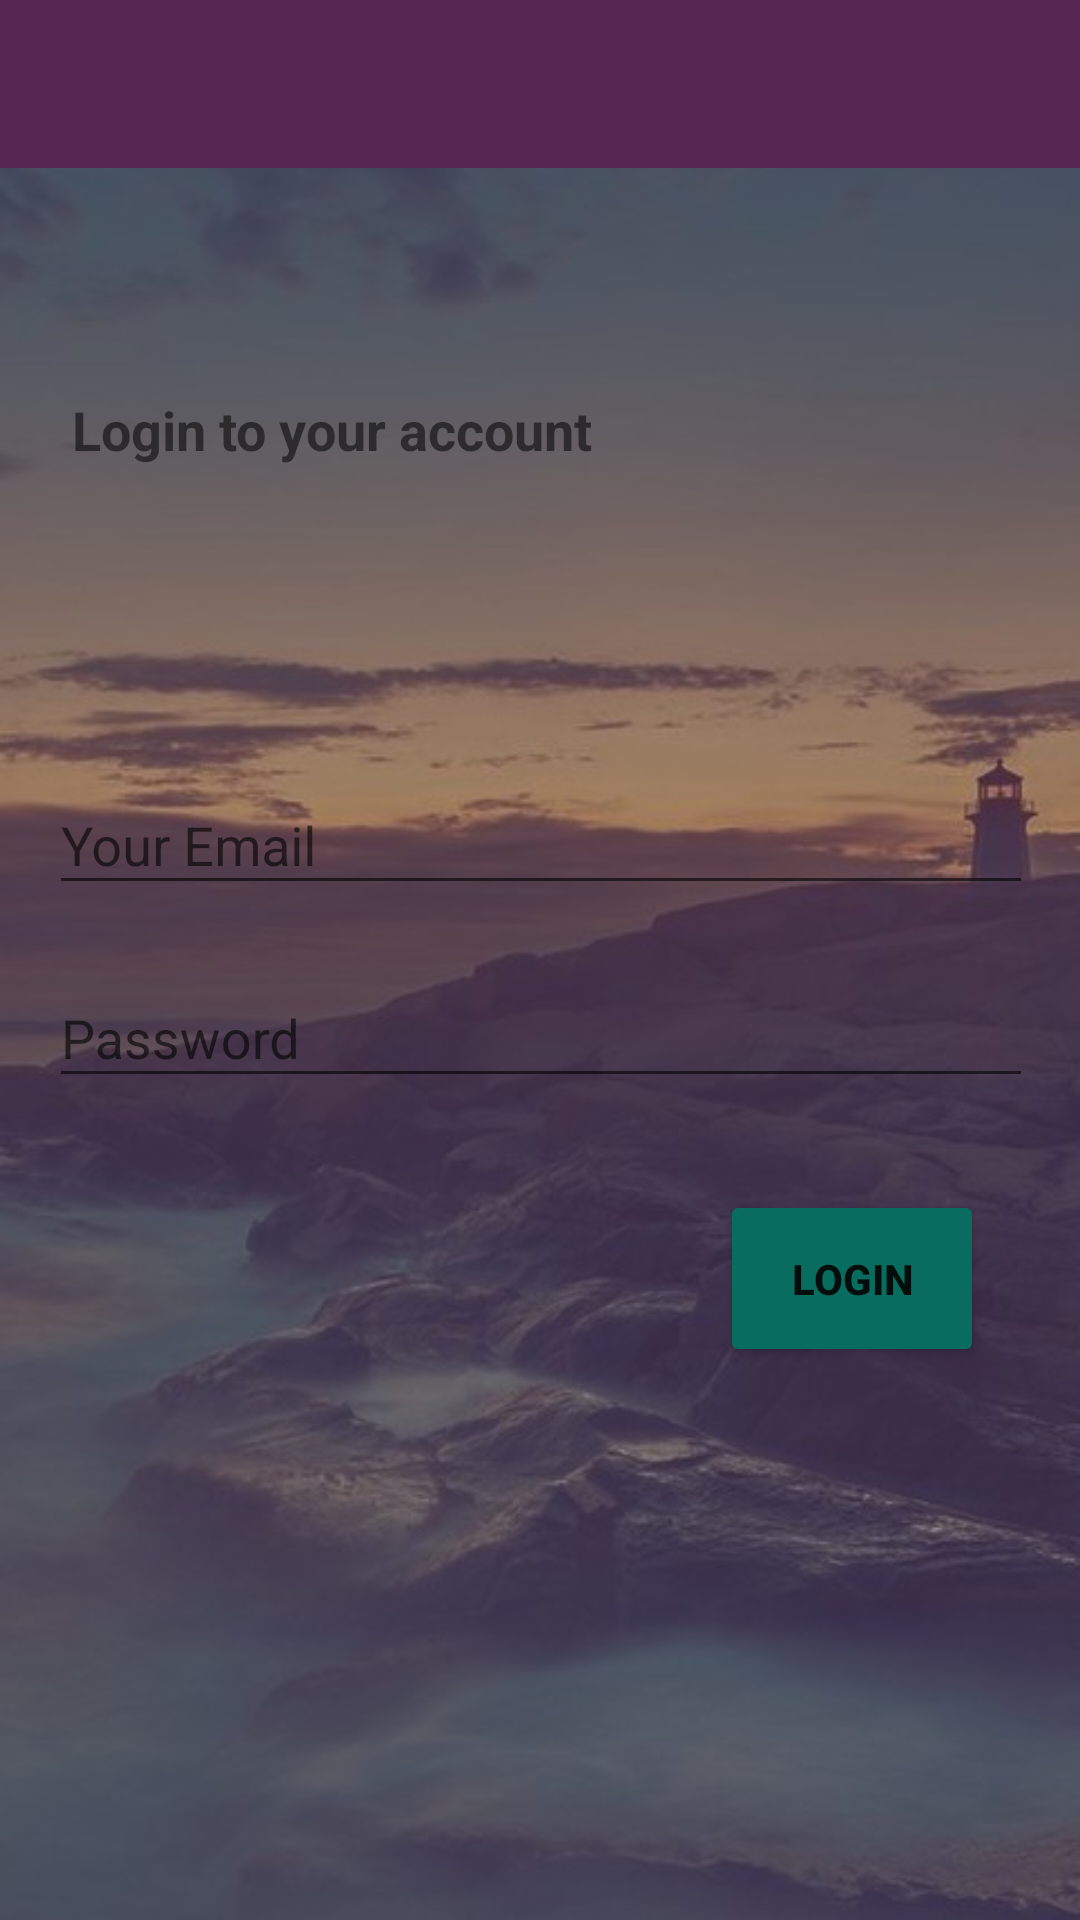

Write the Android layout XML for this screen, with the resource values it uses.
<!-- AndroidManifest.xml: application theme AppTheme -->
<!-- res/layout/activity_login.xml -->
<?xml version="1.0" encoding="utf-8"?>
<android.support.constraint.ConstraintLayout xmlns:android="http://schemas.android.com/apk/res/android"
    xmlns:app="http://schemas.android.com/apk/res-auto"
    xmlns:tools="http://schemas.android.com/tools"
    android:layout_width="match_parent"
    android:layout_height="match_parent"
    android:background="@drawable/wallpaperlogin"
    tools:context=".LoginActivity">

    <include
        android:id="@+id/login_toolbar"
        layout="@layout/app_bar_layout"
        android:layout_width="0dp"
        android:layout_height="wrap_content"
        app:layout_constraintEnd_toEndOf="parent"
        app:layout_constraintStart_toStartOf="parent"
        app:layout_constraintTop_toTopOf="parent" />

    <TextView
        android:id="@+id/login_label"
        android:layout_width="0dp"
        android:layout_height="wrap_content"
        android:layout_marginStart="24dp"
        android:layout_marginTop="75dp"
        android:text="Login to your account"
        android:textColor="@color/common_google_signin_btn_text_dark_focused"
        android:textSize="18sp"
        android:textStyle="bold"
        app:layout_constraintStart_toStartOf="parent"
        app:layout_constraintTop_toBottomOf="@+id/login_toolbar" />

    <android.support.design.widget.TextInputLayout
        android:id="@+id/login_email"
        android:layout_width="368dp"
        android:layout_height="wrap_content"
        android:layout_marginEnd="32dp"
        android:layout_marginStart="32dp"
        android:layout_marginTop="94dp"
        app:layout_constraintEnd_toEndOf="parent"
        app:layout_constraintStart_toStartOf="parent"
        app:layout_constraintTop_toBottomOf="@+id/login_label">

        <EditText
            android:layout_width="match_parent"
            android:layout_height="wrap_content"
            android:layout_marginEnd="20dp"
            android:layout_marginStart="20dp"
            android:hint="Your Email"
            android:inputType="textEmailAddress"
            android:textColor="@android:color/background_dark"
            android:textColorLink="@color/colorLink" />
    </android.support.design.widget.TextInputLayout>

    <android.support.design.widget.TextInputLayout
        android:id="@+id/login_password"
        android:layout_width="368dp"
        android:layout_height="59dp"
        android:layout_marginEnd="32dp"
        android:layout_marginStart="32dp"
        android:layout_marginTop="12dp"
        app:layout_constraintEnd_toEndOf="parent"
        app:layout_constraintStart_toStartOf="parent"
        app:layout_constraintTop_toBottomOf="@+id/login_email">

        <EditText
            android:layout_width="match_parent"
            android:layout_height="wrap_content"
            android:layout_marginEnd="20dp"
            android:layout_marginStart="20dp"
            android:hint="Password"
            android:inputType="textPassword"
            android:textColorLink="@color/colorLink" />
    </android.support.design.widget.TextInputLayout>

    <Button
        android:id="@+id/login_btn"
        android:layout_width="wrap_content"
        android:layout_height="wrap_content"
        android:layout_marginEnd="32dp"
        android:layout_marginTop="24dp"
        android:backgroundTint="@color/colorAccent"
        android:paddingBottom="20dp"
        android:paddingLeft="20dp"
        android:paddingRight="20dp"
        android:paddingTop="20dp"
        android:text="LOGIN"
        android:textStyle="bold"
        app:layout_constraintEnd_toEndOf="parent"
        app:layout_constraintTop_toBottomOf="@+id/login_password" />


</android.support.constraint.ConstraintLayout>
<!-- res/layout/app_bar_layout.xml (included above) -->
<?xml version="1.0" encoding="utf-8"?>
<android.support.v7.widget.Toolbar xmlns:android="http://schemas.android.com/apk/res/android"
    xmlns:tools="http://schemas.android.com/tools"
    android:id="@+id/main_app_bar"
    android:layout_width="match_parent"
    android:layout_height="wrap_content"


    android:background="@color/colorPrimary"
    android:theme="@style/ThemeOverlay.AppCompat.Dark.ActionBar">


</android.support.v7.widget.Toolbar>
<!-- resources referenced by this layout -->
<resources>
  <color name="colorAccent">#086c5f</color>
  <color name="colorLink">#045a4f</color>
  <color name="colorPrimary">#582652</color>
  <!-- drawable wallpaperlogin: jpg bitmap (drawable, 41213 bytes) -->
  <style name="AppTheme" parent="Theme.AppCompat.Light.NoActionBar">
          
          <item name="colorPrimary">@color/colorPrimary</item>
          <item name="colorPrimaryDark">@color/colorPrimaryDark</item>
          <item name="colorAccent">@color/colorAccent</item>
      </style>
  <color name="colorPrimaryDark">#492045</color>
</resources>
